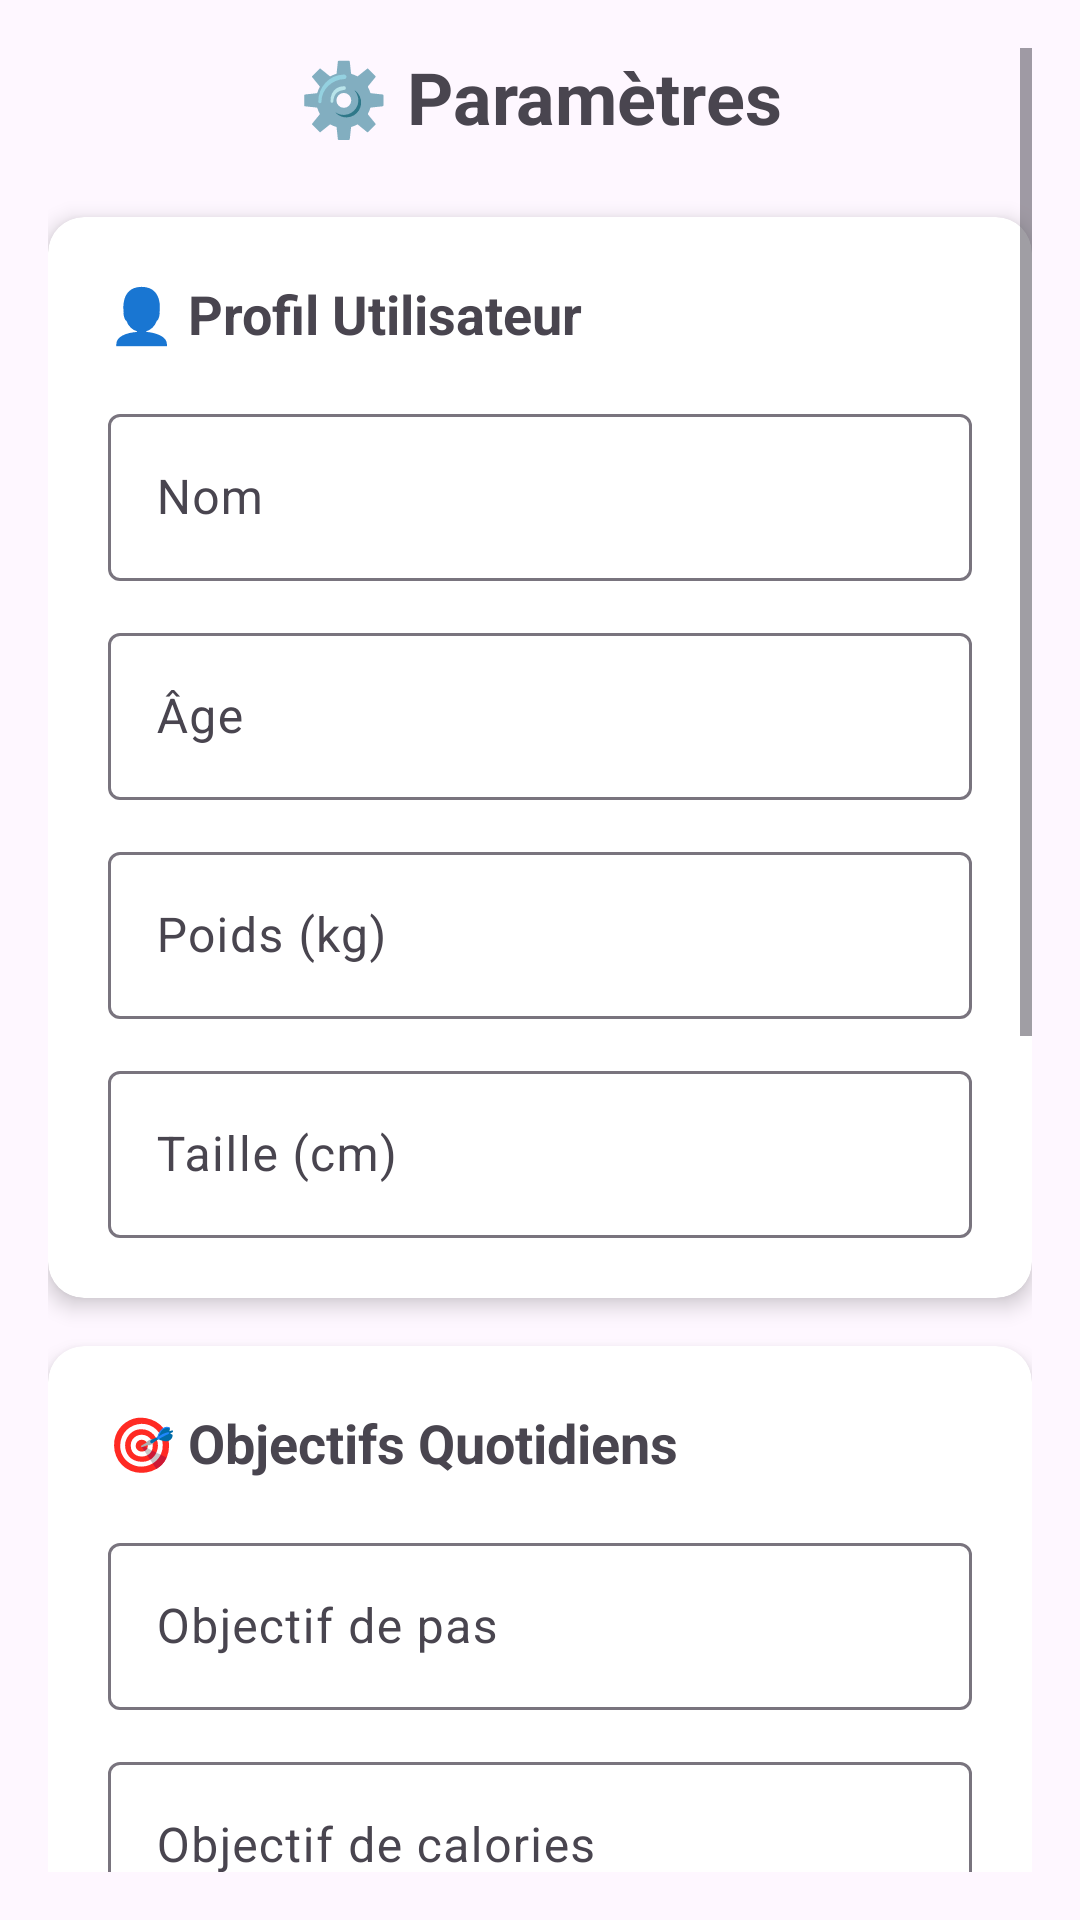

Produce the Android XML layout that renders to this screen, including the resource entries it uses.
<!-- AndroidManifest.xml: application theme Theme.Projet_android -->
<!-- res/layout/activity_settings.xml -->
<?xml version="1.0" encoding="utf-8"?>
<ScrollView xmlns:android="http://schemas.android.com/apk/res/android"
    xmlns:app="http://schemas.android.com/apk/res-auto"
    xmlns:tools="http://schemas.android.com/tools"
    android:layout_width="match_parent"
    android:layout_height="match_parent"
    android:padding="16dp"
    tools:context=".SettingsActivity">

    <LinearLayout
        android:layout_width="match_parent"
        android:layout_height="wrap_content"
        android:orientation="vertical">

        <TextView
            android:layout_width="match_parent"
            android:layout_height="wrap_content"
            android:text="⚙️ Paramètres"
            android:textSize="24sp"
            android:textStyle="bold"
            android:textAlignment="center"
            android:layout_marginBottom="24dp" />

        
        <androidx.cardview.widget.CardView
            android:layout_width="match_parent"
            android:layout_height="wrap_content"
            app:cardCornerRadius="12dp"
            app:cardElevation="4dp"
            android:layout_marginBottom="16dp">

            <LinearLayout
                android:layout_width="match_parent"
                android:layout_height="wrap_content"
                android:orientation="vertical"
                android:padding="20dp">

                <TextView
                    android:layout_width="match_parent"
                    android:layout_height="wrap_content"
                    android:text="👤 Profil Utilisateur"
                    android:textSize="18sp"
                    android:textStyle="bold"
                    android:layout_marginBottom="16dp" />

                <com.google.android.material.textfield.TextInputLayout
                    android:layout_width="match_parent"
                    android:layout_height="wrap_content"
                    android:layout_marginBottom="12dp">

                    <EditText
                        android:id="@+id/et_user_name"
                        android:layout_width="match_parent"
                        android:layout_height="wrap_content"
                        android:hint="Nom"
                        android:inputType="textPersonName" />

                </com.google.android.material.textfield.TextInputLayout>

                <com.google.android.material.textfield.TextInputLayout
                    android:layout_width="match_parent"
                    android:layout_height="wrap_content"
                    android:layout_marginBottom="12dp">

                    <EditText
                        android:id="@+id/et_user_age"
                        android:layout_width="match_parent"
                        android:layout_height="wrap_content"
                        android:hint="Âge"
                        android:inputType="number" />

                </com.google.android.material.textfield.TextInputLayout>

                <com.google.android.material.textfield.TextInputLayout
                    android:layout_width="match_parent"
                    android:layout_height="wrap_content"
                    android:layout_marginBottom="12dp">

                    <EditText
                        android:id="@+id/et_user_weight"
                        android:layout_width="match_parent"
                        android:layout_height="wrap_content"
                        android:hint="Poids (kg)"
                        android:inputType="numberDecimal" />

                </com.google.android.material.textfield.TextInputLayout>

                <com.google.android.material.textfield.TextInputLayout
                    android:layout_width="match_parent"
                    android:layout_height="wrap_content">

                    <EditText
                        android:id="@+id/et_user_height"
                        android:layout_width="match_parent"
                        android:layout_height="wrap_content"
                        android:hint="Taille (cm)"
                        android:inputType="numberDecimal" />

                </com.google.android.material.textfield.TextInputLayout>

            </LinearLayout>

        </androidx.cardview.widget.CardView>

        
        <androidx.cardview.widget.CardView
            android:layout_width="match_parent"
            android:layout_height="wrap_content"
            app:cardCornerRadius="12dp"
            app:cardElevation="4dp"
            android:layout_marginBottom="16dp">

            <LinearLayout
                android:layout_width="match_parent"
                android:layout_height="wrap_content"
                android:orientation="vertical"
                android:padding="20dp">

                <TextView
                    android:layout_width="match_parent"
                    android:layout_height="wrap_content"
                    android:text="🎯 Objectifs Quotidiens"
                    android:textSize="18sp"
                    android:textStyle="bold"
                    android:layout_marginBottom="16dp" />

                <com.google.android.material.textfield.TextInputLayout
                    android:layout_width="match_parent"
                    android:layout_height="wrap_content"
                    android:layout_marginBottom="12dp">

                    <EditText
                        android:id="@+id/et_steps_goal"
                        android:layout_width="match_parent"
                        android:layout_height="wrap_content"
                        android:hint="Objectif de pas"
                        android:inputType="number" />

                </com.google.android.material.textfield.TextInputLayout>

                <com.google.android.material.textfield.TextInputLayout
                    android:layout_width="match_parent"
                    android:layout_height="wrap_content"
                    android:layout_marginBottom="12dp">

                    <EditText
                        android:id="@+id/et_calories_goal"
                        android:layout_width="match_parent"
                        android:layout_height="wrap_content"
                        android:hint="Objectif de calories"
                        android:inputType="number" />

                </com.google.android.material.textfield.TextInputLayout>

                <com.google.android.material.textfield.TextInputLayout
                    android:layout_width="match_parent"
                    android:layout_height="wrap_content">

                    <EditText
                        android:id="@+id/et_sleep_goal"
                        android:layout_width="match_parent"
                        android:layout_height="wrap_content"
                        android:hint="Objectif de sommeil (heures)"
                        android:inputType="numberDecimal" />

                </com.google.android.material.textfield.TextInputLayout>

            </LinearLayout>

        </androidx.cardview.widget.CardView>

        
        <androidx.cardview.widget.CardView
            android:layout_width="match_parent"
            android:layout_height="wrap_content"
            app:cardCornerRadius="12dp"
            app:cardElevation="4dp"
            android:layout_marginBottom="16dp">

            <LinearLayout
                android:layout_width="match_parent"
                android:layout_height="wrap_content"
                android:orientation="vertical"
                android:padding="20dp">

                <TextView
                    android:layout_width="match_parent"
                    android:layout_height="wrap_content"
                    android:text="🔔 Notifications"
                    android:textSize="18sp"
                    android:textStyle="bold"
                    android:layout_marginBottom="16dp" />

                <LinearLayout
                    android:layout_width="match_parent"
                    android:layout_height="wrap_content"
                    android:orientation="horizontal"
                    android:gravity="center_vertical"
                    android:layout_marginBottom="12dp">

                    <TextView
                        android:layout_width="0dp"
                        android:layout_height="wrap_content"
                        android:layout_weight="1"
                        android:text="Activer les notifications"
                        android:textSize="16sp" />

                    <Switch
                        android:id="@+id/switch_notifications"
                        android:layout_width="wrap_content"
                        android:layout_height="wrap_content" />

                </LinearLayout>

                <LinearLayout
                    android:layout_width="match_parent"
                    android:layout_height="wrap_content"
                    android:orientation="horizontal"
                    android:gravity="center_vertical">

                    <TextView
                        android:layout_width="0dp"
                        android:layout_height="wrap_content"
                        android:layout_weight="1"
                        android:text="Rappels d'hydratation"
                        android:textSize="16sp" />

                    <Switch
                        android:id="@+id/switch_water_reminders"
                        android:layout_width="wrap_content"
                        android:layout_height="wrap_content" />

                </LinearLayout>

            </LinearLayout>

        </androidx.cardview.widget.CardView>

        
        <androidx.cardview.widget.CardView
            android:layout_width="match_parent"
            android:layout_height="wrap_content"
            app:cardCornerRadius="12dp"
            app:cardElevation="4dp"
            android:layout_marginBottom="24dp">

            <LinearLayout
                android:layout_width="match_parent"
                android:layout_height="wrap_content"
                android:orientation="vertical"
                android:padding="20dp">

                <TextView
                    android:layout_width="match_parent"
                    android:layout_height="wrap_content"
                    android:text="💡 Recommandations"
                    android:textSize="18sp"
                    android:textStyle="bold"
                    android:layout_marginBottom="12dp" />

                <TextView
                    android:id="@+id/tv_recommendations"
                    android:layout_width="match_parent"
                    android:layout_height="wrap_content"
                    android:text="Complétez votre profil pour obtenir des recommandations personnalisées."
                    android:textSize="14sp"
                    android:lineSpacingMultiplier="1.2" />

            </LinearLayout>

        </androidx.cardview.widget.CardView>        
        <Button
            android:id="@+id/btn_save_settings"
            android:layout_width="match_parent"
            android:layout_height="56dp"
            android:text="💾 Sauvegarder les Paramètres"
            android:textSize="16sp"
            android:layout_marginBottom="16dp" />

        <Button
            android:id="@+id/btn_logout"
            android:layout_width="match_parent"
            android:layout_height="56dp"
            android:text="🚪 Se Déconnecter"
            android:textSize="16sp"
            android:backgroundTint="@android:color/holo_red_light"
            android:textColor="@color/white"
            style="@style/Widget.MaterialComponents.Button" />

    </LinearLayout>

</ScrollView>
<!-- resources referenced by this layout -->
<resources>
  <color name="white">#FFFFFFFF</color>
  <style name="Theme.Projet_android" parent="Base.Theme.Projet_android" />
  <style name="Base.Theme.Projet_android" parent="Theme.Material3.DayNight.NoActionBar">
          
          <item name="colorPrimary">@color/primary_green</item>
          <item name="colorPrimaryVariant">@color/primary_green_dark</item>
          <item name="colorOnPrimary">@color/text_on_primary</item>
          
          
          <item name="colorSecondary">@color/secondary_blue</item>
          <item name="colorSecondaryVariant">@color/secondary_blue_dark</item>
          <item name="colorOnSecondary">@color/text_on_primary</item>
          
          
          <item name="android:colorBackground">@color/background_light</item>
          <item name="colorSurface">@color/background_card</item>
          <item name="colorOnSurface">@color/text_primary</item>
          <item name="colorOnBackground">@color/text_primary</item>
          
          
          <item name="colorAccent">@color/accent_orange</item>
          
          
          <item name="android:statusBarColor">@color/primary_green_dark</item>
          <item name="android:windowLightStatusBar">false</item>
      </style>
  <color name="primary_green">#4CAF50</color>
  <color name="primary_green_dark">#388E3C</color>
  <color name="text_on_primary">#FFFFFF</color>
  <color name="secondary_blue">#2196F3</color>
  <color name="secondary_blue_dark">#1976D2</color>
  <color name="background_light">#FAFAFA</color>
  <color name="background_card">#FFFFFF</color>
  <color name="text_primary">#212121</color>
  <color name="accent_orange">#FF9800</color>
</resources>
